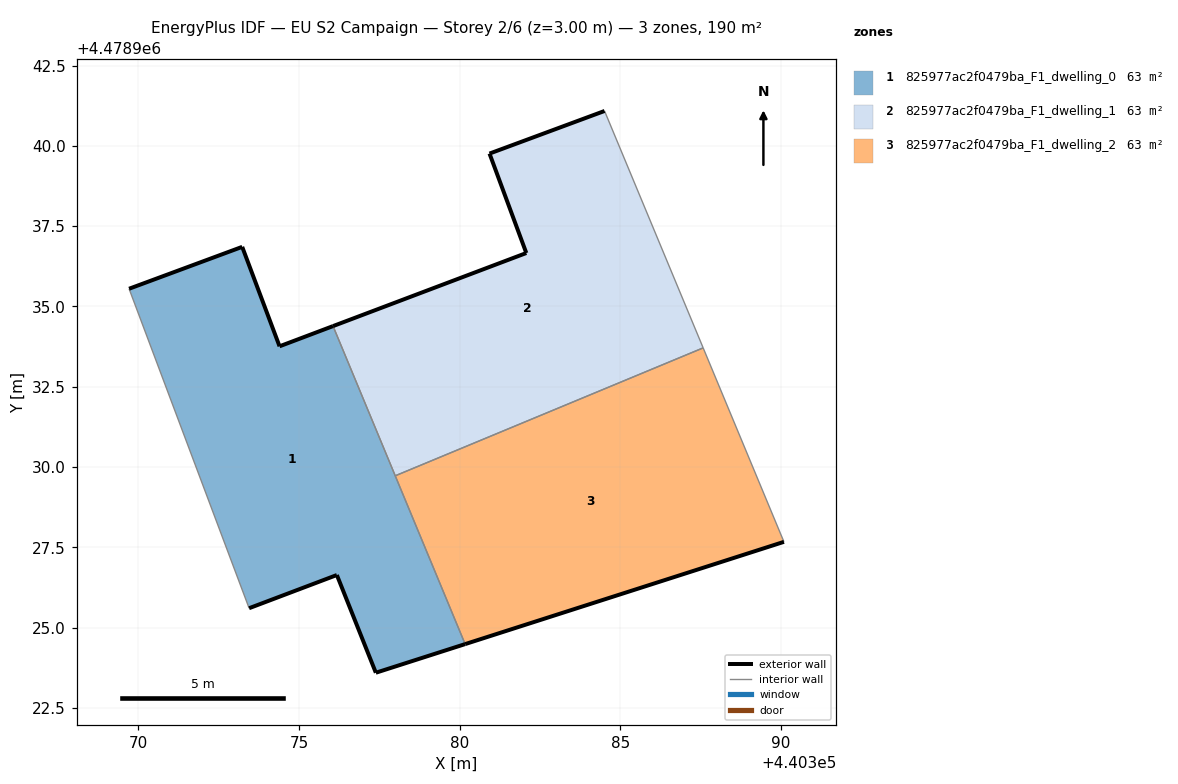
=== STOREY PLAN SPEC (per zone: floor XY polygon, exterior-wall plan segments, windows/doors) ===
zone 1: 825977ac2f0479ba_F1_dwelling_0  (63.4 m²)
  floor: (440380.17, 4478924.49) (440376.06, 4478934.39) (440374.40, 4478933.76) (440373.23, 4478936.86) (440369.71, 4478935.55) (440373.45, 4478925.61) (440376.18, 4478926.64) (440377.39, 4478923.60)
  exterior wall: (440377.39, 4478923.60) – (440376.18, 4478926.64)  [3.3 m]
  exterior wall: (440376.18, 4478926.64) – (440373.45, 4478925.61)  [2.9 m]
  exterior wall: (440369.71, 4478935.55) – (440373.23, 4478936.86)  [3.8 m]
  exterior wall: (440373.23, 4478936.86) – (440374.40, 4478933.76)  [3.3 m]
  exterior wall: (440374.40, 4478933.76) – (440376.06, 4478934.39)  [1.8 m]
  exterior wall: (440380.17, 4478924.49) – (440377.39, 4478923.60)  [2.9 m]
  interior walls: 3
zone 2: 825977ac2f0479ba_F1_dwelling_1  (63.4 m²)
  floor: (440387.58, 4478933.71) (440384.51, 4478941.08) (440380.93, 4478939.76) (440382.08, 4478936.66) (440376.06, 4478934.39) (440378.00, 4478929.73)
  exterior wall: (440382.08, 4478936.66) – (440380.93, 4478939.76)  [3.3 m]
  exterior wall: (440380.93, 4478939.76) – (440384.51, 4478941.08)  [3.8 m]
  exterior wall: (440376.06, 4478934.39) – (440382.08, 4478936.66)  [6.4 m]
  interior walls: 3
zone 3: 825977ac2f0479ba_F1_dwelling_2  (63.4 m²)
  floor: (440390.09, 4478927.67) (440387.58, 4478933.71) (440378.00, 4478929.73) (440380.17, 4478924.49)
  exterior wall: (440390.09, 4478927.67) – (440380.17, 4478924.49)  [10.4 m]
  interior walls: 3

=== DERIVED (storey summary) ===
Building: EU S2 Campaign
Storey: 2 of 6  (floor level z = 3.00 m)
Storey gross floor area: 190.1 m²
Zones on this storey: 3
  - 825977ac2f0479ba_F1_dwelling_0: floor 63.4 m²; exterior wall 18.0 m (53.9 m²); WWR 0.0%
  - 825977ac2f0479ba_F1_dwelling_1: floor 63.4 m²; exterior wall 13.5 m (40.6 m²); WWR 0.0%
  - 825977ac2f0479ba_F1_dwelling_2: floor 63.4 m²; exterior wall 10.4 m (31.3 m²); WWR 0.0%
Zone adjacency (shared interzone walls):
  - 825977ac2f0479ba_F1_dwelling_0 ↔ 825977ac2f0479ba_F1_dwelling_1
  - 825977ac2f0479ba_F1_dwelling_0 ↔ 825977ac2f0479ba_F1_dwelling_2
  - 825977ac2f0479ba_F1_dwelling_1 ↔ 825977ac2f0479ba_F1_dwelling_2